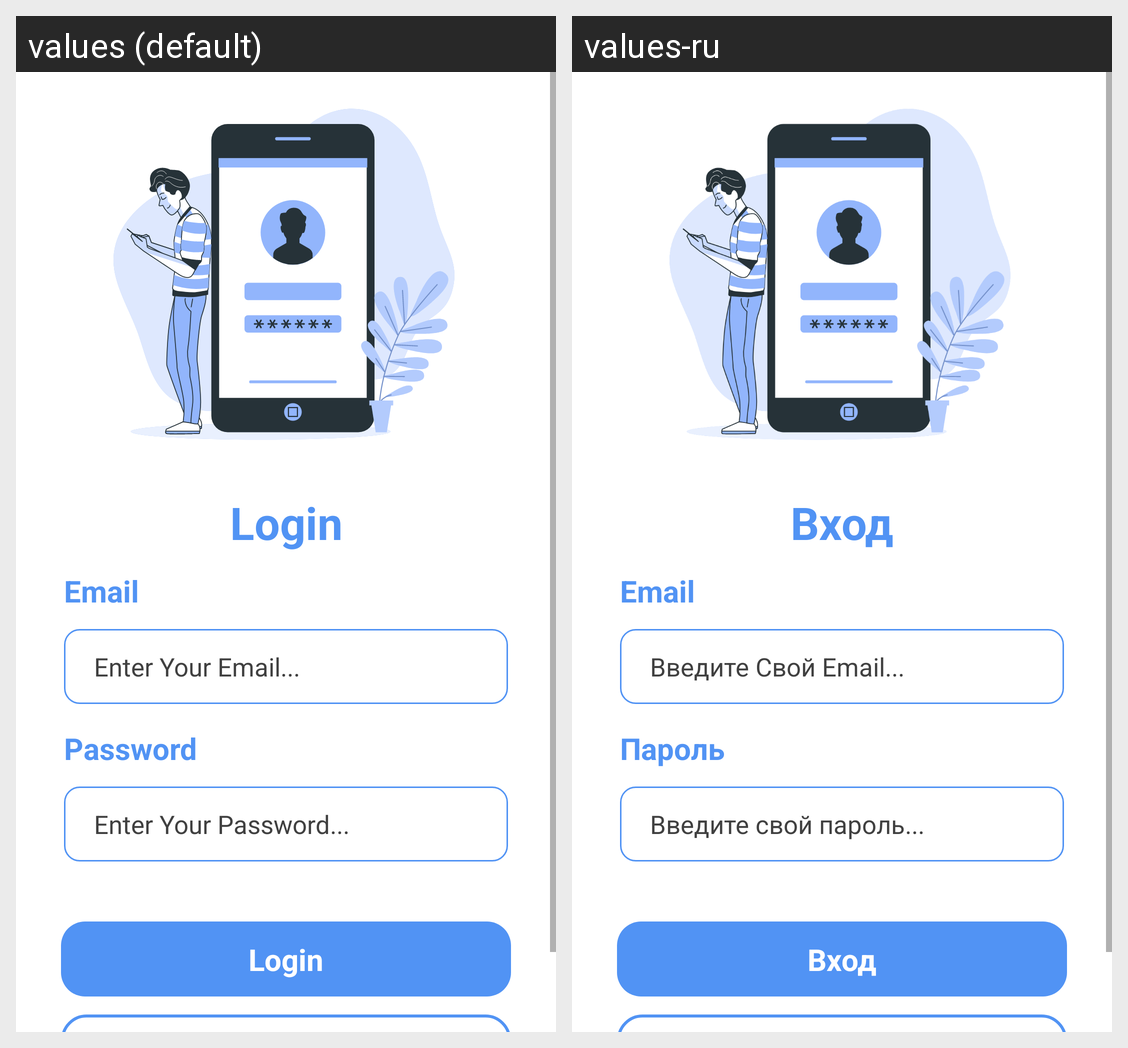

The same Android screen rendered under two of its app's locales, left to right. List the strings drawn on it with the default value and each locale's translation.
Android screen res/layout/fragment_sign_in.xml rendered under 2 locales, left to right: values (default), values-ru. Device: Nexus 5 (rendered at 1080×1920; each locale shown at half size, 540×960, under a caption strip naming it); theme Theme.MaterialComponents.DayNight.NoActionBar.
Strings drawn on this screen, with the default value and each locale's value (text and hints the layout hard-codes, and strings that could not be matched under every locale, appear in the picture but are not listed):

login_title
  values: Login
  values-ru: Вход

enter_your_email
  values: Enter Your Email...
  values-ru: Введите Свой Email...

password
  values: Password
  values-ru: Пароль

enter_your_password
  values: Enter Your Password...
  values-ru: Введите свой пароль...
